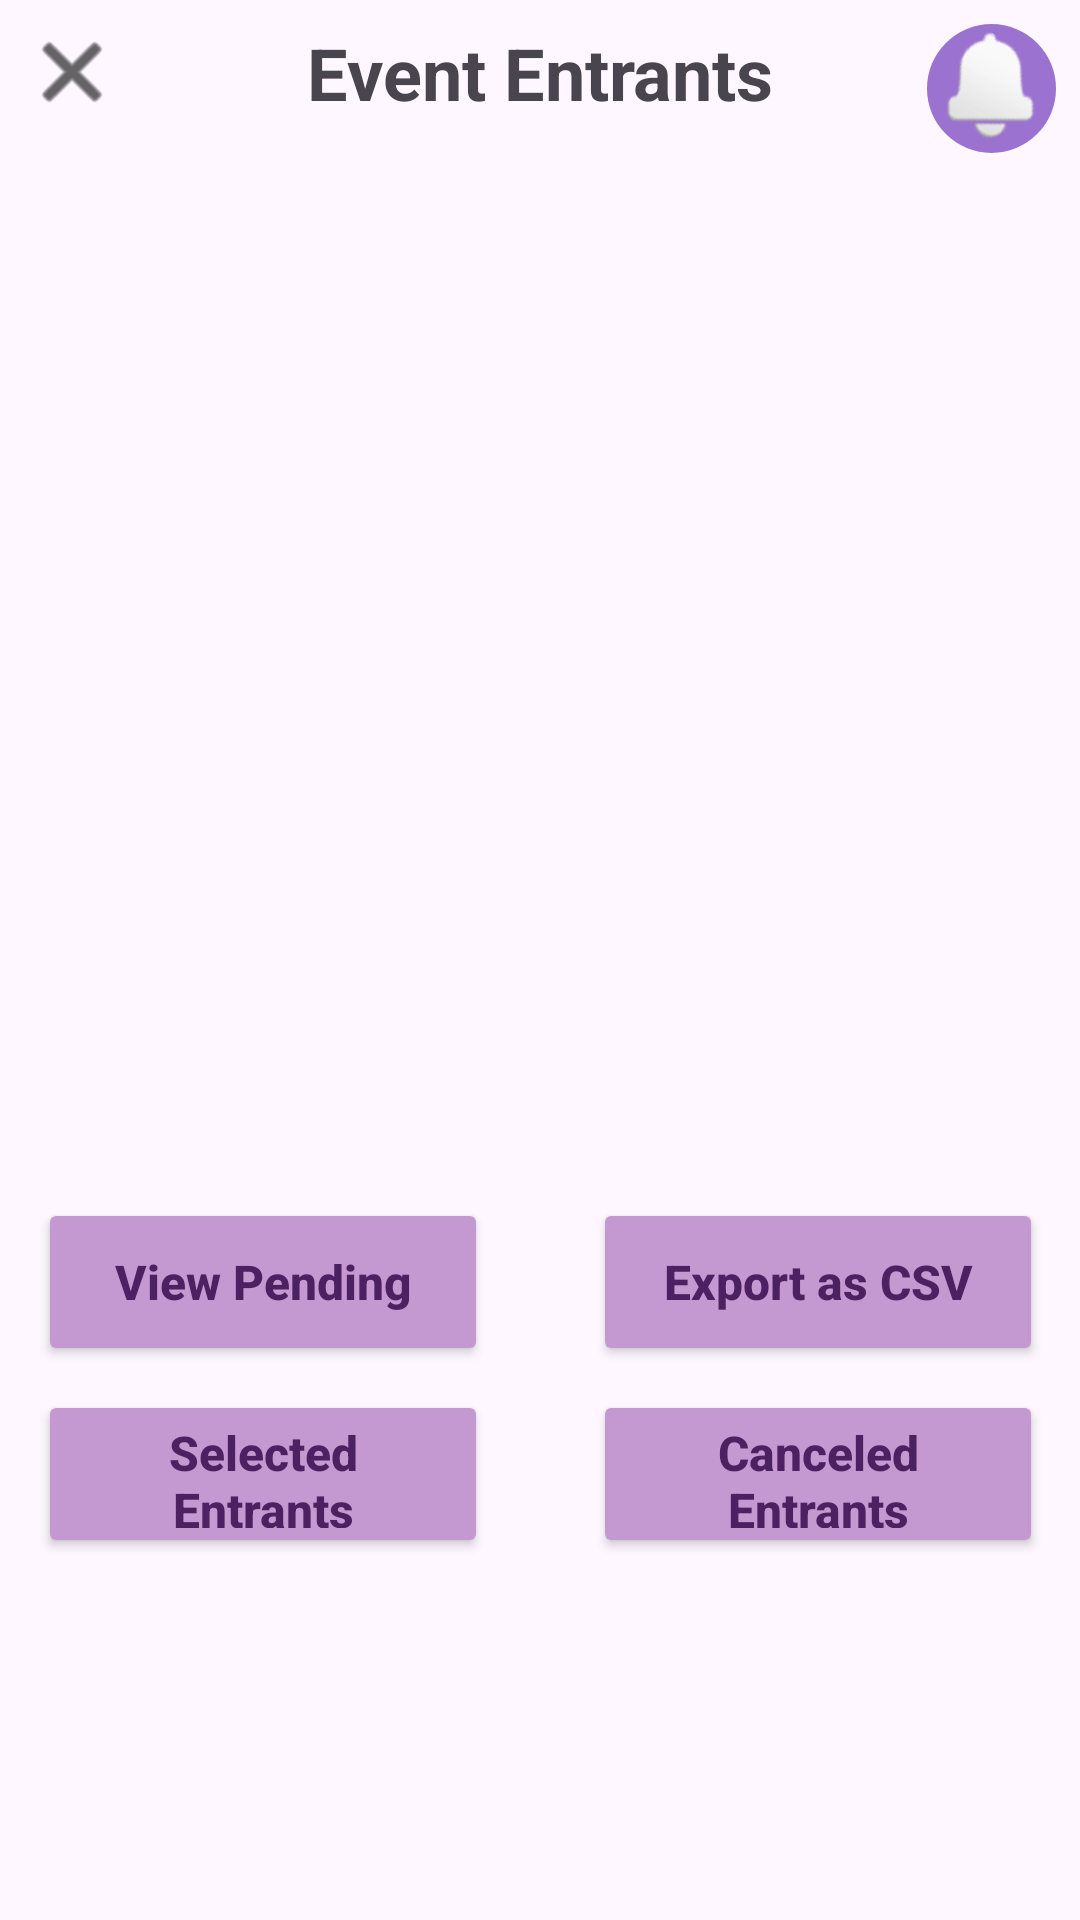

Layout XML and referenced resources for this Android screen:
<!-- AndroidManifest.xml: application theme Theme.EventPlanner -->
<!-- res/layout/fragment_final_entrant_list.xml -->
<?xml version="1.0" encoding="utf-8"?>
<androidx.constraintlayout.widget.ConstraintLayout xmlns:android="http://schemas.android.com/apk/res/android"
    xmlns:app="http://schemas.android.com/apk/res-auto"
    xmlns:tools="http://schemas.android.com/tools"
    android:layout_width="match_parent"
    android:layout_height="match_parent">

    <Button
        android:id="@+id/selected_entrants_button"
        android:layout_width="150dp"
        android:layout_height="56dp"
        android:layout_marginTop="8dp"
        android:backgroundTint="@color/regular_button_bg"
        android:text="Selected Entrants"
        android:textAllCaps="false"
        android:textColor="@color/regular_button_text"
        android:textSize="16sp"
        android:textStyle="bold"
        app:layout_constraintEnd_toEndOf="@+id/view_pending_button"
        app:layout_constraintHorizontal_bias="0.483"
        app:layout_constraintStart_toStartOf="@+id/view_pending_button"
        app:layout_constraintTop_toBottomOf="@+id/view_pending_button" />

    <Button
        android:id="@+id/canceled_entrants_button"
        android:layout_width="150dp"
        android:layout_height="56dp"
        android:layout_marginTop="8dp"
        android:backgroundTint="@color/regular_button_bg"
        android:text="Canceled Entrants"
        android:textAllCaps="false"
        android:textColor="@color/regular_button_text"
        android:textSize="16sp"
        android:textStyle="bold"
        app:layout_constraintEnd_toEndOf="@+id/export_csv_button"
        app:layout_constraintHorizontal_bias="0.483"
        app:layout_constraintStart_toStartOf="@+id/export_csv_button"
        app:layout_constraintTop_toBottomOf="@+id/export_csv_button" />

    <Button
        android:id="@+id/export_csv_button"
        android:layout_width="150dp"
        android:layout_height="56dp"
        android:layout_marginTop="8dp"
        android:backgroundTint="@color/regular_button_bg"
        android:text="Export as CSV"
        android:textAllCaps="false"
        android:textColor="@color/regular_button_text"
        android:textSize="16sp"
        android:textStyle="bold"
        app:layout_constraintEnd_toEndOf="@+id/recyclerView"
        app:layout_constraintHorizontal_bias="0.9"
        app:layout_constraintStart_toStartOf="@+id/recyclerView"
        app:layout_constraintTop_toBottomOf="@+id/recyclerView" />

    <Button
        android:id="@+id/view_pending_button"
        android:layout_width="150dp"
        android:layout_height="56dp"
        android:layout_marginTop="8dp"
        android:backgroundTint="@color/regular_button_bg"
        android:text="View Pending"
        android:textAllCaps="false"
        android:textColor="@color/regular_button_text"
        android:textSize="16sp"
        android:textStyle="bold"
        app:layout_constraintEnd_toEndOf="@+id/recyclerView"
        app:layout_constraintHorizontal_bias="0.1"
        app:layout_constraintStart_toStartOf="@+id/recyclerView"
        app:layout_constraintTop_toBottomOf="@+id/recyclerView" />

    <ImageView
        android:id="@+id/notification_button_entrants_bg"
        android:layout_width="43dp"
        android:layout_height="43dp"
        android:layout_marginTop="8dp"
        android:layout_marginEnd="8dp"
        app:layout_constraintEnd_toEndOf="parent"
        app:layout_constraintHorizontal_bias="1.0"
        app:layout_constraintStart_toEndOf="@+id/textView11"
        app:layout_constraintTop_toTopOf="parent"
        app:srcCompat="@drawable/button_purple" />

    <ImageButton
        android:id="@+id/notification_button_entrants"
        android:layout_width="40dp"
        android:layout_height="40dp"
        android:background="#00FFFFFF"
        android:rotation="27"
        app:layout_constraintBottom_toBottomOf="@+id/notification_button_entrants_bg"
        app:layout_constraintEnd_toEndOf="@+id/notification_button_entrants_bg"
        app:layout_constraintHorizontal_bias="1.0"
        app:layout_constraintStart_toStartOf="@+id/notification_button_entrants_bg"
        app:layout_constraintTop_toTopOf="@+id/notification_button_entrants_bg"
        app:srcCompat="@android:drawable/ic_popup_reminder" />

    <ImageButton
        android:id="@+id/exit_button_entrant_list"
        android:layout_width="40dp"
        android:layout_height="40dp"
        android:layout_marginStart="4dp"
        android:layout_marginTop="4dp"
        android:background="#00FFFFFF"
        app:layout_constraintEnd_toStartOf="@+id/textView11"
        app:layout_constraintHorizontal_bias="0.0"
        app:layout_constraintStart_toStartOf="parent"
        app:layout_constraintTop_toTopOf="parent"
        app:srcCompat="@android:drawable/ic_menu_close_clear_cancel"
        app:tint="#000000" />

    <TextView
        android:id="@+id/textView11"
        android:layout_width="wrap_content"
        android:layout_height="wrap_content"
        android:layout_marginTop="8dp"
        android:text="Event Entrants"
        android:textSize="24sp"
        android:textStyle="bold"
        app:layout_constraintEnd_toEndOf="parent"
        app:layout_constraintStart_toStartOf="parent"
        app:layout_constraintTop_toTopOf="parent" />

    <androidx.recyclerview.widget.RecyclerView
        android:id="@+id/recyclerView"
        android:layout_width="381dp"
        android:layout_height="319dp"
        android:layout_marginTop="32dp"
        app:layout_constraintEnd_toEndOf="parent"
        app:layout_constraintStart_toStartOf="parent"
        app:layout_constraintTop_toBottomOf="@+id/textView11" />

</androidx.constraintlayout.widget.ConstraintLayout>
<!-- resources referenced by this layout -->
<resources>
  <color name="regular_button_bg">#C498D0</color>
  <color name="regular_button_text">#4C2162</color>
  <!-- drawable button_purple (drawable) -->
  <?xml version="1.0" encoding="utf-8"?>
  <shape xmlns:android="http://schemas.android.com/apk/res/android">
      <solid android:color="#9B72CF"/>
      <corners android:radius="50dp"/>
  </shape>
  <style name="Theme.EventPlanner" parent="Base.Theme.EventPlanner" />
  <style name="Base.Theme.EventPlanner" parent="Theme.Material3.DayNight.NoActionBar">
          
          
      </style>
</resources>
